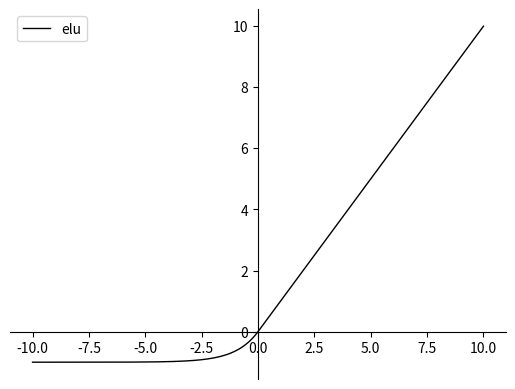

Source code (Python):
#!/usr/local/bin/python3
# -*- coding: UTF-8 -*-

#tanh 函数
import numpy as np
import matplotlib.pyplot as plt

def elu(x, a):  
    y=[]  
    for i in x:  
        if i>=0:  
            y.append(i)  
        else:  
            y.append(a*np.exp(i)-1)  
    return y  


 # 获取当前坐标轴对象
ax = plt.gca()

# 将垂直坐标刻度置于左边框
ax.yaxis.set_ticks_position('left')
# 将水平坐标刻度置于底边框
ax.xaxis.set_ticks_position('bottom')
# 将左边框置于数据坐标原点
ax.spines['left'].set_position(('data', 0))
# 将底边框置于数据坐标原点
ax.spines['bottom'].set_position(('data', 0))

# 将右边框和顶边框设置成无色
ax.spines['right'].set_color('none')
ax.spines['top'].set_color('none')

 
x = np.linspace(-10, 10, 400)
plt.plot(x, elu(x, 1), label="elu", linestyle='-',  linewidth=1, color='black') 
#plt.scatter(x,tanh_deriv(x),label="tanh_deriv")
#plt.title('tanh Function')
plt.legend(loc = 'upper left')  

plt.savefig("elu_20180622.png")  #保存图象

plt.show()